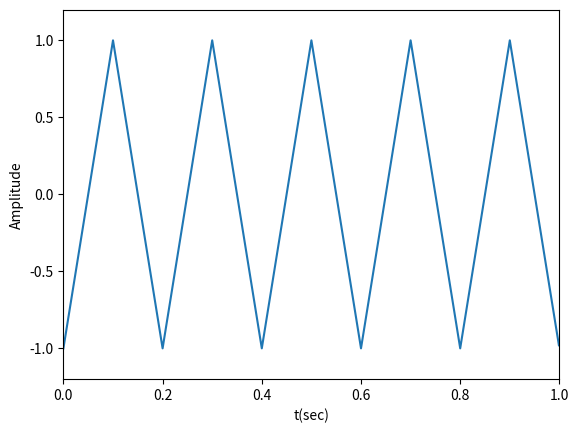

Source code (Python):
import numpy as np
import scipy.signal as signal
import matplotlib.pyplot as plt

t=np.linspace(0,1,1000,endpoint = False)
x=signal.sawtooth(2*np.pi*5*t,0.5)

plt.plot(t, x)
plt.xlabel('t(sec)')
plt.ylabel('Amplitude')
plt.axis([0,1,-1.2,1.2])

plt.show()